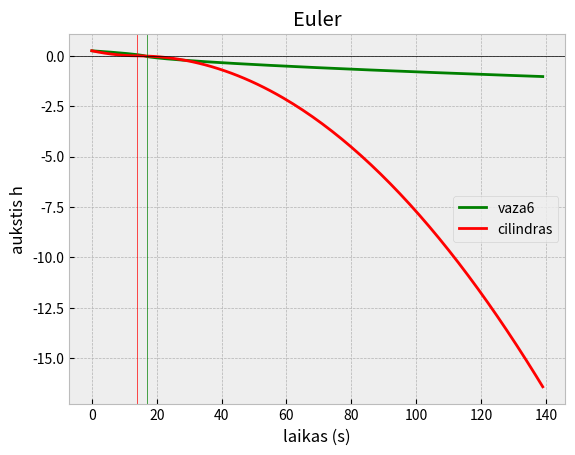

The matplotlib source for this figure:
import numpy as np
import matplotlib.pyplot as plt
import os
import time
from scipy.integrate import odeint

plt.style.use('bmh')
os.system("cls")


def R(h):  # spindulys atitinkamam aukstyje
    return 0.3*np.sqrt(abs(h))+0.005


def dh(a_w, a_h, h):  # dif lygtis
    return -((c*a_h)/a_w)*np.sqrt(2*g*abs(h))


def Euler(r_h, c, h_0, t_max, r_c, g, step):
    a_h = np.pi*r_h**2  # vazos ertmes skers plotas nekinta
    a_w_s = np.pi*r_c**2  # cilindro skers plotas
    done_at = -1
    done_at_s = -1
    h = []
    h_s = []
    h.append(h_0)
    h_s.append(h_0)

    x = np.arange(0, t_max)

    for t in x[1:]:
        a_w = np.pi*R(h[t-1])**2  # vazos skers plotas
        h.append(h[t-1] + step*dh(a_w, a_h, h[t-1]))
        h_s.append(h_s[t-1] + step*dh(a_w_s, a_h, h_s[t-1]))  # cilindro

        if (h[t] < 0 and done_at == -1):
            done_at = t
        if (h_s[t] < 0 and done_at_s == -1):
            done_at_s = t

    fig = plt.figure()
    ax = fig.add_subplot()
    plt.title("Euler")
    ax.plot(x, h, label="vaza6", color="green")
    for i in h:
        print(str(i))
    ax.plot(x, h_s, label="cilindras", color="red")
    plt.axvline(done_at, color="green", linewidth="0.5")
    plt.axvline(done_at_s, color="red", linewidth="0.5")
    plt.axhline(0, color="black", linewidth="0.5")
    plt.xlabel("laikas (s)")
    plt.ylabel("aukstis h")
    plt.legend()
    print("vaza istustejo per: " + str(done_at) + " s")
    print("cilindras istustejo per: " + str(done_at_s) + " s")
    plt.show()


def Euler_multi(r_h, c, h_0, t_max, g, steps):
    steps = [1, 2, 4, 8, 32]
    for step in steps:
        a_h = np.pi*r_h**2
        done_at = -1
        h = []
        h.append(h_0)
        x = np.arange(0, t_max)
        for t in x[1:]:
            a_w = np.pi*R(h[t-1])**2
            h.append(h[t-1] + step*dh(a_w, a_h, h[t-1]))
            if (h[t] < 0 and done_at == -1):
                done_at = t

        plt.title("Euler daug zingsniu")
        print(h)
        print("-------------")
        plt.plot(x, h, label=f'vaza6 step = {step}')
        plt.axvline(done_at, linewidth="0.5")
        plt.axhline(0, color="black", linewidth="0.5")
        plt.xlabel("laikas (s)")
        plt.ylabel("aukstis h")
        plt.legend()
        print("vaza istustejo per: " + str(done_at) + " s")

    plt.show()


def rk4_multi(r_h, c, h_0, t_max, r_c, g, steps):

    for step in steps:
        a_h = np.pi*r_h**2
        done_at = -1
        h = []
        h.append(h_0)
        x = np.arange(0, t_max)
        for t in x[1:]:

            a_w = np.pi*R(h[t-1])**2
            ys = h[t-1] + step / 2 * dh(a_w, a_h, h[t-1])

            a_ww = np.pi*R(ys)**2
            yss = h[t-1] + step / 2 * dh(a_ww, a_h, ys)

            a_www = np.pi*R(yss)**2
            ysss = h[t-1] + step * dh(a_www, a_h, yss)

            a_wwww = np.pi*R(ysss)**2

            h.append(h[t-1] + (step / 6) * (dh(a_w, a_h, h[t-1]) + 2 *
                                            dh(a_ww, a_h, ys) + 2 * dh(a_www, a_h, yss) + dh(a_wwww, a_h, ysss)))

            if (h[t] < 0 and done_at == -1):
                done_at = t

        plt.title("Daug zingsniu rk4")
        print(h)
        print("-------------")
        plt.plot(x, h, label=f'vaza6 step = {step}')
        plt.axvline(done_at, linewidth="0.5")
        plt.axhline(0, color="black", linewidth="0.5")
        plt.xlabel("laikas (s)")
        plt.ylabel("aukstis h")
        plt.legend()
        print("vaza istustejo per: " + str(done_at) + " s")
    plt.show()


def rk4(r_h, c, h_0, t_max, r_c, g, step):
    a_h = np.pi*r_h**2  # vazos ertmes skers plotas nekinta
    a_w_s = np.pi*r_c**2  # cilindro skers plotas
    done_at = -1
    done_at_s = -1
    h = []
    h_s = []
    h.append(h_0)
    h_s.append(h_0)

    x = np.arange(0, t_max)
    for t in x[1:]:

        a_w = np.pi * R(h[t-1]) ** 2
        ys = h[t-1] + step / 2 * dh(a_w, a_h, h[t-1])

        a_ww = np.pi * R(ys) ** 2
        yss = h[t-1] + step / 2 * dh(a_ww, a_h, ys)

        a_www = np.pi * R(yss) ** 2
        ysss = h[t-1] + step * dh(a_www, a_h, yss)

        a_wwww = np.pi * R(ysss) ** 2
        h.append(h[t-1] + (step / 6) * (dh(a_w, a_h, h[t-1]) + 2 * dh(a_ww,
                                                                      a_h, ys) + 2 * dh(a_www, a_h, yss) + dh(a_wwww, a_h, ysss)))
        # cil
        ys_s = h_s[t-1] + step / 2 * dh(a_w_s, a_h, h_s[t-1])
        yss_s = h_s[t-1] + step / 2 * dh(a_w_s, a_h, ys_s)
        ysss_s = h_s[t-1] + step * dh(a_w_s, a_h, yss_s)
        h_s.append(h_s[t-1] + (step / 6) * (dh(a_w_s, a_h, h_s[t-1]) + 2 *
                                            dh(a_w_s, a_h, ys) + 2 * dh(a_w_s, a_h, yss) + dh(a_w_s, a_h, ysss)))
        if (h[t] < 0 and done_at == -1):
            done_at = t

        if (h_s[t] < 0 and done_at_s == -1):
            done_at_s = t

    fig = plt.figure()
    ax = fig.add_subplot()
    plt.title("rk4 Vienas zingsnis")
    ax.plot(x, h, label="vaza6", color="green")
    # print(h_s)
    for i in h:
        print(str(i))
    ax.plot(x, h_s, label="cilindras", color="red")
    plt.axvline(done_at, color="green", linewidth="0.5")
    plt.axvline(done_at_s, color="red", linewidth="0.5")
    plt.axhline(0, color="black", linewidth="0.5")
    plt.xlabel("laikas (s)")
    plt.ylabel("aukstis h")
    plt.legend()
    print("vaza istustejo per: " + str(done_at) + " s")
    print("cilindras istustejo per: " + str(done_at_s) + " s")
    plt.show()


r_h = 0.005  # ertmes spindulys
c = 0.6  # proporcingumo daugiklis
h_0 = 0.25  # pradinio laiko momentu skyscio aukstis inde
t_max = 140  # t0 pradinis laiko momentas tmax galinis
r_c = 0.09  # lyginimui spindulys
g = 9.8
step = 8

steps = [1, 2, 4, 8, 16, 32]

Euler(r_h, c, h_0, t_max, r_c, g, step)
# Euler_multi(r_h, c, h_0, t_max, g, steps)
# rk4(r_h, c, h_0, t_max, r_c, g, step)
# rk4_multi(r_h, c, h_0, t_max, r_c, g, steps)
